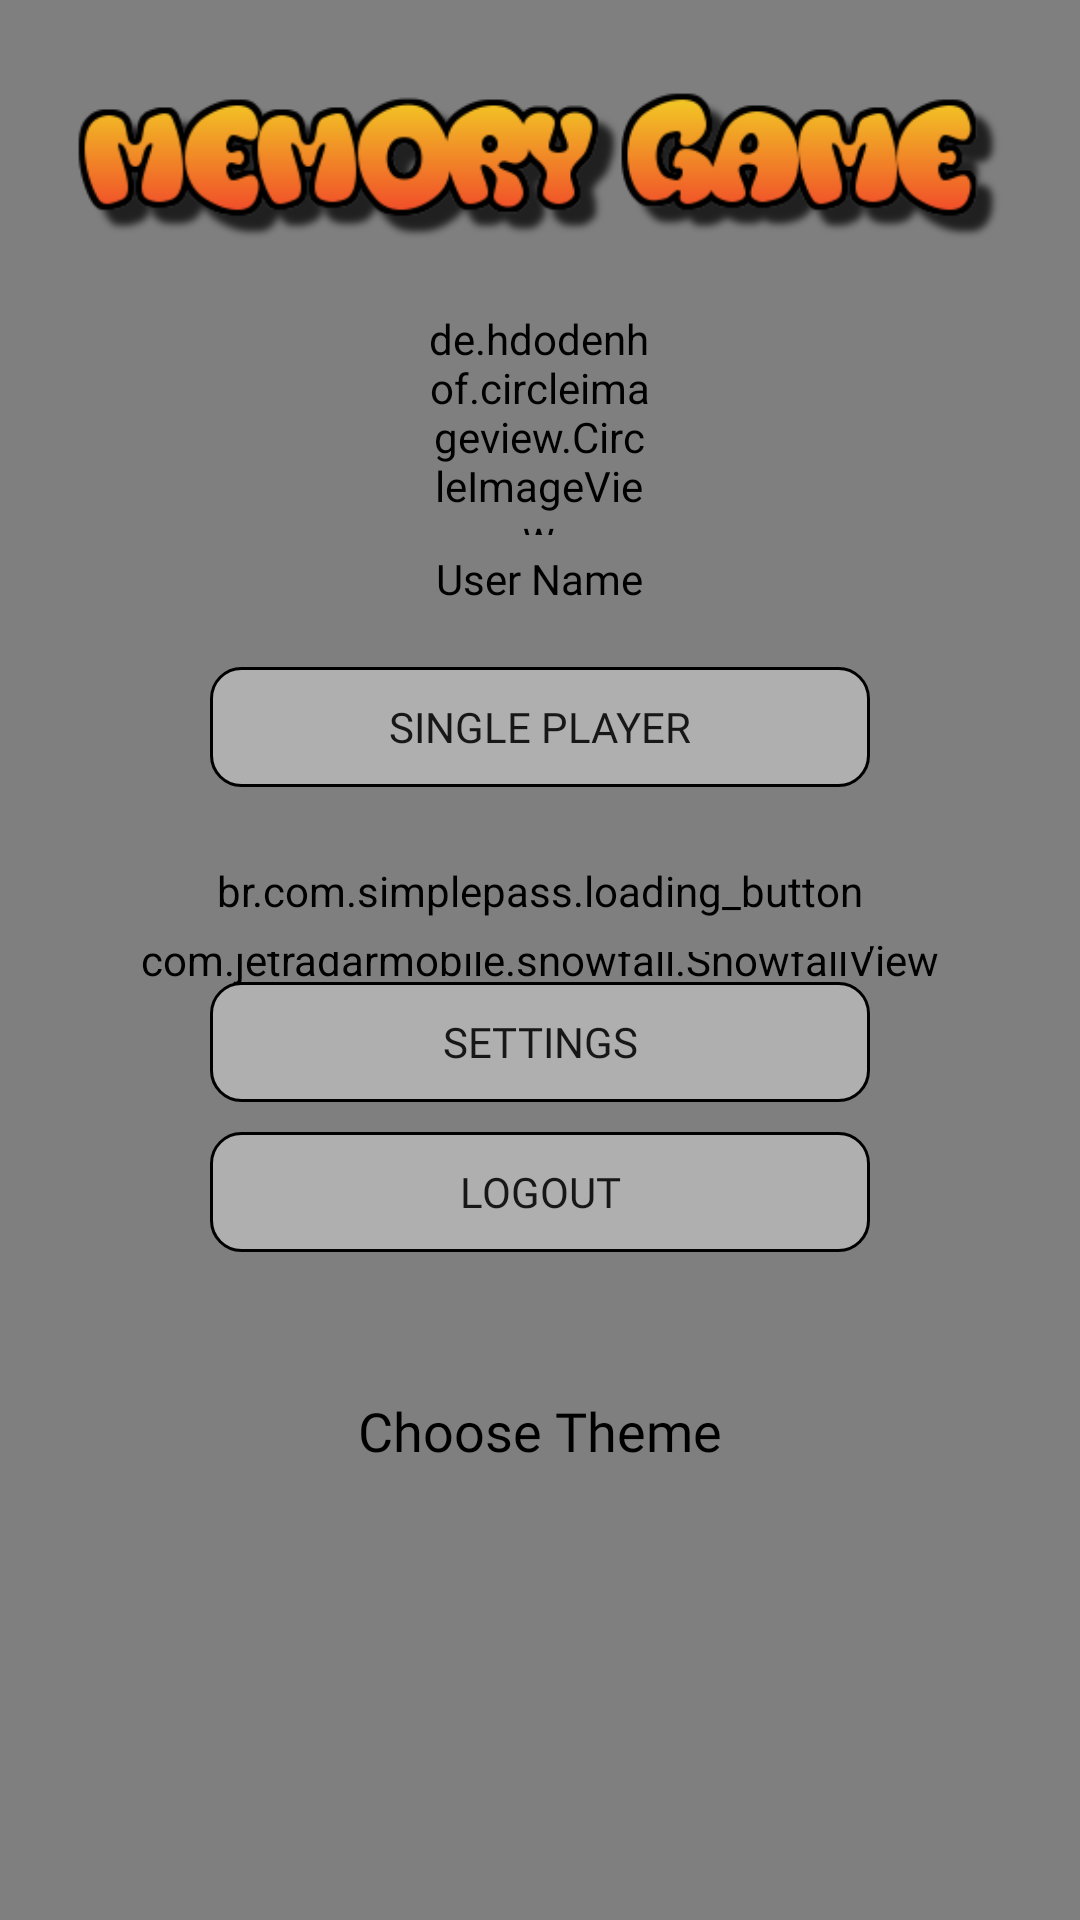

Layout XML and referenced resources for this Android screen:
<!-- AndroidManifest.xml: application theme MyTheme -->
<!-- res/layout/activity_main.xml -->
<?xml version="1.0" encoding="utf-8"?>
<RelativeLayout
    xmlns:android="http://schemas.android.com/apk/res/android"
    xmlns:app="http://schemas.android.com/apk/res-auto"
    xmlns:tools="http://schemas.android.com/tools"
    android:layout_width="match_parent"
    android:layout_height="match_parent"
    android:background="@drawable/main_background"
    tools:context="ziv_nergal.Activities.MainActivity">

    
    <RelativeLayout
        android:id="@+id/relativeLayout"
        android:layout_width="match_parent"
        android:layout_height="match_parent">

        <com.jetradarmobile.snowfall.SnowfallView
            android:layout_width="match_parent"
            android:layout_height="match_parent"
            app:snowflakeAlphaMax="180"
            app:snowflakeAlphaMin="120"
            app:snowflakeAngleMax="5"
            app:snowflakeImage="@drawable/card1"
            app:snowflakeSizeMax="30dp"
            app:snowflakeSizeMin="15dp"
            app:snowflakeSpeedMax="8"
            app:snowflakeSpeedMin="4"
            app:snowflakesAlreadyFalling="true"
            app:snowflakesNum="4" />

        <com.jetradarmobile.snowfall.SnowfallView
            android:layout_width="match_parent"
            android:layout_height="match_parent"
            app:snowflakeAlphaMax="180"
            app:snowflakeAlphaMin="120"
            app:snowflakeAngleMax="5"
            app:snowflakeImage="@drawable/card2"
            app:snowflakeSizeMax="30dp"
            app:snowflakeSizeMin="15dp"
            app:snowflakeSpeedMax="8"
            app:snowflakeSpeedMin="4"
            app:snowflakesAlreadyFalling="true"
            app:snowflakesNum="4" />

        <com.jetradarmobile.snowfall.SnowfallView
            android:layout_width="match_parent"
            android:layout_height="match_parent"
            app:snowflakeAlphaMax="180"
            app:snowflakeAlphaMin="120"
            app:snowflakeAngleMax="5"
            app:snowflakeImage="@drawable/card3"
            app:snowflakeSizeMax="30dp"
            app:snowflakeSizeMin="15dp"
            app:snowflakeSpeedMax="8"
            app:snowflakeSpeedMin="4"
            app:snowflakesAlreadyFalling="true"
            app:snowflakesNum="4" />

        <com.jetradarmobile.snowfall.SnowfallView
            android:layout_width="match_parent"
            android:layout_height="match_parent"
            app:snowflakeAlphaMax="180"
            app:snowflakeAlphaMin="120"
            app:snowflakeAngleMax="5"
            app:snowflakeImage="@drawable/card4"
            app:snowflakeSizeMax="30dp"
            app:snowflakeSizeMin="15dp"
            app:snowflakeSpeedMax="8"
            app:snowflakeSpeedMin="4"
            app:snowflakesAlreadyFalling="true"
            app:snowflakesNum="4" />

        <com.jetradarmobile.snowfall.SnowfallView
            android:layout_width="match_parent"
            android:layout_height="match_parent"
            app:snowflakeAlphaMax="180"
            app:snowflakeAlphaMin="120"
            app:snowflakeAngleMax="5"
            app:snowflakeImage="@drawable/card5"
            app:snowflakeSizeMax="30dp"
            app:snowflakeSizeMin="15dp"
            app:snowflakeSpeedMax="8"
            app:snowflakeSpeedMin="4"
            app:snowflakesAlreadyFalling="true"
            app:snowflakesNum="4" />

        <com.jetradarmobile.snowfall.SnowfallView
            android:layout_width="match_parent"
            android:layout_height="match_parent"
            app:snowflakeAlphaMax="180"
            app:snowflakeAlphaMin="120"
            app:snowflakeAngleMax="5"
            app:snowflakeImage="@drawable/card6"
            app:snowflakeSizeMax="30dp"
            app:snowflakeSizeMin="15dp"
            app:snowflakeSpeedMax="8"
            app:snowflakeSpeedMin="4"
            app:snowflakesAlreadyFalling="true"
            app:snowflakesNum="4" />

    </RelativeLayout>
    

    <ImageView
        android:id="@+id/main_menu_logo"
        android:layout_width="352dp"
        android:layout_height="59dp"
        android:layout_alignParentTop="true"
        android:layout_centerHorizontal="true"
        android:layout_marginTop="26dp"
        android:contentDescription="@string/app_logo"
        android:src="@drawable/logo" />

    <LinearLayout
        android:id="@+id/main_menu_user_details_layout"
        android:layout_width="wrap_content"
        android:layout_height="wrap_content"
        android:layout_above="@+id/linear_layout"
        android:layout_centerHorizontal="true"
        android:layout_gravity="center"
        android:orientation="vertical">

        <de.hdodenhof.circleimageview.CircleImageView
            android:id="@+id/main_menu_profile_image_view"
            android:layout_width="75dp"
            android:layout_height="75dp"
            android:layout_gravity="center"
            android:onClick="OpenProfileClickBtn"
            android:src="@drawable/blank_profile"
            android:transitionName="@string/profile_transition"
            app:civ_border_color="#000000"
            app:civ_border_width="2dp"
            tools:ignore="UnusedAttribute" />

        <TextView
            android:id="@+id/main_menu_user_name_text_view"
            android:layout_width="wrap_content"
            android:layout_height="wrap_content"
            android:layout_gravity="center"
            android:layout_marginBottom="10dp"
            android:layout_marginTop="5dp"
            android:fontFamily="@font/jua_regular"
            android:gravity="center"
            android:text="@string/user_name"
            android:textColor="@color/black"
            app:layout_constraintStart_toStartOf="parent" />

    </LinearLayout>

    <LinearLayout
        android:id="@+id/linear_layout"
        android:layout_width="match_parent"
        android:layout_height="wrap_content"
        android:paddingTop="10dp"
        android:paddingBottom="10dp"
        android:layout_centerVertical="true"
        android:orientation="vertical">

        <Button
            android:id="@+id/main_menu_single_player"
            android:layout_width="220dp"
            android:layout_height="40dp"
            android:layout_gravity="center"
            android:layout_marginBottom="5dp"
            android:background="@drawable/button_bg"
            android:drawablePadding="-24dp"
            android:drawableStart="@drawable/ic_person_white_24dp"
            android:fontFamily="@font/jua_regular"
            android:onClick="SinglePlayerBtnClick"
            android:text="@string/single_player" />

        <br.com.simplepass.loading_button_lib.customViews.CircularProgressButton
            android:layout_width="220dp"
            android:layout_height="40dp"
            android:layout_gravity="center"
            android:layout_marginTop="10dp"
            android:background="@drawable/button_bg"
            android:drawablePadding="-24dp"
            android:drawableStart="@drawable/ic_people_white_24dp"
            android:fontFamily="@font/jua_regular"
            android:onClick="ChallengeFriendBtnClick"
            android:text="@string/challenge_a_friend"
            app:initialCornerAngle="20dp"
            app:spinning_bar_color="#000"
            app:spinning_bar_padding="5dp"
            app:spinning_bar_width="3dp" />

        <Button
            android:layout_width="220dp"
            android:layout_height="40dp"
            android:layout_gravity="center"
            android:layout_marginTop="10dp"
            android:background="@drawable/button_bg"
            android:drawablePadding="-24dp"
            android:drawableStart="@drawable/ic_settings_white_24dp"
            android:fontFamily="@font/jua_regular"
            android:onClick="SettingsBtnClick"
            android:text="@string/settings" />

        <Button
            android:layout_width="220dp"
            android:layout_height="40dp"
            android:layout_gravity="center"
            android:layout_marginTop="10dp"
            android:background="@drawable/button_bg"
            android:drawablePadding="-24dp"
            android:drawableStart="@drawable/ic_exit_to_app_white_24dp"
            android:fontFamily="@font/jua_regular"
            android:onClick="SignOutBtnClick"
            android:text="@string/log_out" />

    </LinearLayout>

    <TextView
        android:id="@+id/textView3"
        android:layout_width="wrap_content"
        android:layout_height="wrap_content"
        android:layout_alignParentBottom="true"
        android:layout_centerHorizontal="true"
        android:layout_marginBottom="151dp"
        android:fontFamily="@font/jua_regular"
        android:text="@string/choose_theme"
        android:textColor="#000"
        android:textSize="18sp"
        app:layout_constraintBottom_toTopOf="@id/card_pager_layout"
        app:layout_constraintEnd_toEndOf="parent"
        app:layout_constraintHorizontal_bias="0.502"
        app:layout_constraintStart_toStartOf="parent" />

    <RelativeLayout
        android:id="@+id/card_pager_layout"
        android:layout_width="wrap_content"
        android:layout_height="wrap_content"
        android:layout_alignParentBottom="true"
        android:layout_alignParentStart="true"
        android:layout_marginBottom="8dp"
        android:layout_marginEnd="8dp"
        android:layout_marginStart="8dp"
        app:layout_constraintBottom_toBottomOf="parent">

        <android.support.v4.view.ViewPager
            android:id="@+id/card_pager"
            android:layout_width="match_parent"
            android:layout_height="130dp"
            android:layout_centerHorizontal="true"
            android:layout_centerVertical="true"
            tools:layout_editor_absoluteX="156dp"
            tools:layout_editor_absoluteY="323dp" />

        <ImageButton
            android:id="@+id/swipe_left_image_btn"
            android:layout_width="40dp"
            android:layout_height="40dp"
            android:layout_centerVertical="true"
            android:layout_marginStart="15dp"
            android:background="#00ffffff"
            android:importantForAccessibility="no"
            android:scaleType="fitXY"
            android:src="@drawable/ic_chevron_left_black_24dp"
            android:tag="left" />

        <ImageButton
            android:id="@+id/swipe_right_image_btn"
            android:layout_width="40dp"
            android:layout_height="40dp"
            android:layout_alignParentEnd="true"
            android:layout_centerVertical="true"
            android:layout_marginEnd="15dp"
            android:background="#00ffffff"
            android:importantForAccessibility="no"
            android:scaleType="fitXY"
            android:src="@drawable/ic_chevron_right_black_24dp"
            android:tag="right" />

    </RelativeLayout>

</RelativeLayout>
<!-- resources referenced by this layout -->
<resources>
  <color name="black">#000</color>
  <!-- drawable blank_profile: png bitmap (drawable, 2073 bytes) -->
  <!-- drawable button_bg (drawable) -->
  <?xml version="1.0" encoding="utf-8"?>
  <shape xmlns:android="http://schemas.android.com/apk/res/android">
  
      <solid android:color="#5fffffff"/>
  
      <stroke android:width="1dp" android:color="#000000"/>
  
      <corners android:radius="10dp"/>
  
      <padding
          android:left="10dp"
          android:top="10dp"
          android:right="10dp"
          android:bottom="10dp" />
  
  </shape>
  <!-- drawable card1: png bitmap (drawable, 11486 bytes) -->
  <!-- drawable card2: png bitmap (drawable, 27539 bytes) -->
  <!-- drawable card3: png bitmap (drawable, 28227 bytes) -->
  <!-- drawable card4: png bitmap (drawable, 40478 bytes) -->
  <!-- drawable card5: png bitmap (drawable, 42498 bytes) -->
  <!-- drawable card6: png bitmap (drawable, 42177 bytes) -->
  <!-- drawable logo: png bitmap (drawable, 19762 bytes) -->
  <!-- drawable main_background: jpg bitmap (drawable, 11623 bytes) -->
  <string name="app_logo">App Logo</string>
  <string name="challenge_a_friend">Challenge A Friend</string>
  <string name="choose_theme">Choose Theme</string>
  <string name="log_out">Logout</string>
  <string name="profile_transition">profile_image_transition</string>
  <string name="settings">Settings</string>
  <string name="single_player">Single Player</string>
  <string name="user_name">User Name</string>
  <style name="MyTheme" parent="AppTheme">
          <item name="android:windowNoTitle">true</item>
          <item name="android:windowFullscreen">true</item>
      </style>
  <style name="AppTheme" parent="Theme.AppCompat.Light.NoActionBar">
          
          <item name="colorPrimary">@color/colorPrimary</item>
          <item name="colorPrimaryDark">@color/colorPrimaryDark</item>
          <item name="colorAccent">@color/colorAccent</item>
      </style>
  <color name="colorPrimary">#3F51B5</color>
  <color name="colorPrimaryDark">#303F9F</color>
  <color name="colorAccent">#408cff</color>
</resources>
